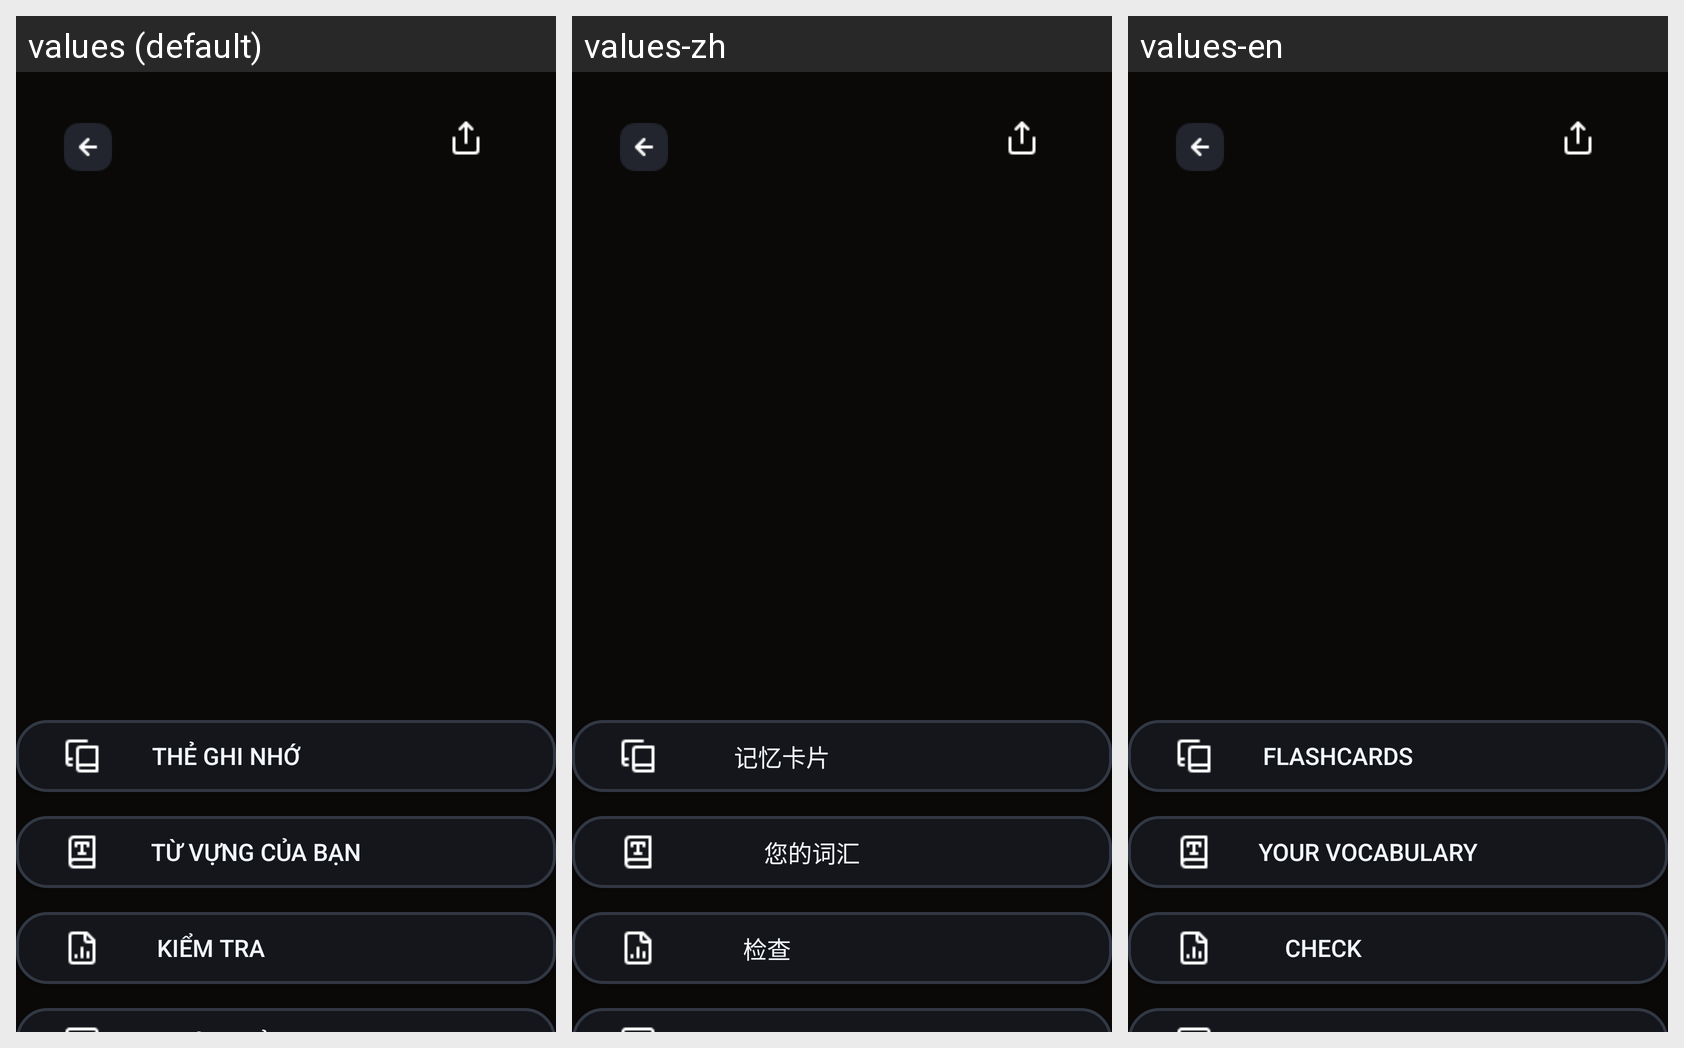

For this localized Android screen grid, give each drawn string resource with its value in every locale shown.
Android screen res/layout/main_flashcard.xml rendered under 3 locales, left to right: values (default), values-zh, values-en. Device: Nexus 5 (rendered at 1080×1920; each locale shown at half size, 540×960, under a caption strip naming it); theme Theme.Flashduo3.
Strings drawn on this screen, with the default value and each locale's value (text and hints the layout hard-codes, and strings that could not be matched under every locale, appear in the picture but are not listed):

btn_theginho
  values: Thẻ ghi nhớ
  values-zh: 记忆卡片
  values-en: Flashcards

btn_tuvungcuaban
  values: Từ vựng của bạn
  values-zh: 您的词汇
  values-en: Your vocabulary

btn_kiemtra
  values: Kiểm tra
  values-zh: 检查
  values-en: Check
